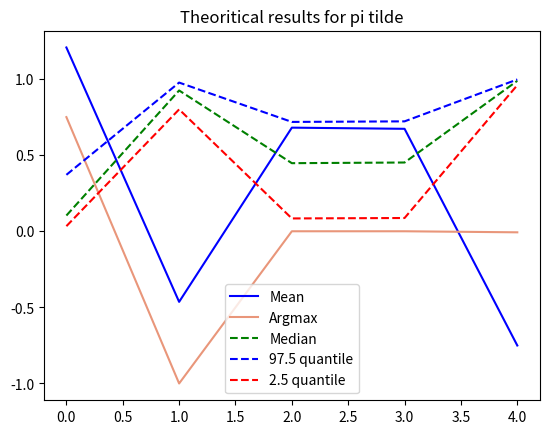

This figure's Python source:
# -*- coding: utf-8 -*-
"""
Created on Tue Jan 28 16:17:19 2025

[redacted]
"""

import scipy.stats
from scipy.sparse import diags
import numpy as np
import numpy.linalg as npl
import matplotlib.pyplot as plt

#Global variables
a=1
b=2

#D
def BuildD(T):
    k = [np.ones(T),-2*np.ones(T-1),np.ones(T-2)]
    offset = [0,-1,-2]
    D = diags(k,offset).toarray()/4
    return D
#U,Delta,V
def BuildUVDelta(D):
    U, Delta, Vt = np.linalg.svd(D, full_matrices=False)
    return U,Delta,Vt

#A
def BuildA(Delta,Vt):
    A = np.diag(Delta) @ Vt
    return A
#sh
def Buildsh(T,a,b):
    sh = np.zeros(T)
    sh[0] = (a-2*b)/4
    sh[1] = b/2
    return sh

#Simulation of a n-sample of Y
def Computation_Y(T, Lambda):

    D = BuildD(T)
    
    U, Delta, Vt = BuildUVDelta(D)
    A = BuildA(Delta, Vt)
    
    sh = Buildsh(T, a, b)
    
    
    x_tilde_true = np.zeros(T)
    for i in range(T) : # probably a more efficient way to do that
        rd = np.random.uniform(0,1)
        if(rd<0.3):
            x_tilde_true[i] = np.random.exponential(Lambda)

    x_true = npl.solve(D, x_tilde_true)
    Y = np.random.multivariate_normal(A@x_true, np.identity(T))
    
    return Y

#Compute argmax of pi and pi_tilde distributions
def ComputeArgmax(T,Lambda, Y):
    D = BuildD(T)
    U, Delta, Vt = BuildUVDelta(D)
    A = BuildA(Delta, Vt)
    sh = Buildsh(T, a, b)
    
    u=U@Y+sh
    x_tilde=np.sign(u)*np.maximum(np.abs(u)-Lambda,np.zeros(T))-sh
    x=npl.solve(D,x_tilde)
    return x,x_tilde

def ComputeMeans(T, Lambda, Y):
    D = BuildD(T)
    U, Delta, Vt = BuildUVDelta(D)
    sh = Buildsh(T, a, b)
    mu_plus = U @ Y + Lambda*np.ones(T)
    #assert ((0 <= -sh-mu_plus) & (-sh-mu_plus <= 1)).all()
    C_plus = scipy.stats.norm.cdf(-sh-mu_plus)
    mu_minus = U @ Y - Lambda*np.ones(T)
    #assert ((0 <= -sh-mu_minus) & (-sh-mu_minus <= 1)).all()
    C_minus = 1 - scipy.stats.norm.cdf(-sh-mu_minus)
    gamma = C_plus / (C_plus + C_minus)
    mu_tilde_plus = mu_plus - np.exp(-((sh+mu_plus)**2)/2) / (np.sqrt(2*np.pi)*C_plus)
    mu_tilde_minus = mu_minus + np.exp(-((sh+mu_minus)**2)/2) / (np.sqrt(2*np.pi)*C_minus)
    mu_tilde = gamma*mu_tilde_plus + (1-gamma)*mu_tilde_minus
    mu = npl.solve(D, mu_tilde)
    return mu, mu_tilde

def ComputeQuantiles(T, Lambda, s, Y):
    D = BuildD(T)
    U, Delta, Vt = BuildUVDelta(D)
    sh = Buildsh(T, a, b)
    mu_plus = U @ Y + Lambda*np.ones(T)
    C_plus = scipy.stats.norm.cdf(-sh-mu_plus)
    mu_minus = U @ Y - Lambda*np.ones(T)
    C_minus = 1 - scipy.stats.norm.cdf(-sh-mu_minus)
    gamma = C_plus / (C_plus + C_minus)
    probas = np.zeros(T)
    q_plus = np.zeros(T)
    q_minus = np.zeros(T)
    for i in range(T):
        q_plus[i] = scipy.stats.norm.cdf(min(s[i]-mu_plus[i], -sh[i]-mu_plus[i])) / C_plus[i]
        if(s[i]>-sh[i]):
            q_minus[i] = (scipy.stats.norm.cdf(s[i]-mu_minus[i]) + C_minus[i] - 1) / C_minus[i]
        probas[i] = gamma[i]*q_plus[i] + (1 - gamma[i])*q_minus[i]
    return probas

def DistributionPi(x, Y, A, D, sh, Lambda):
    return np.exp((-np.linalg.norm(Y - A@x)**2)/2-Lambda*np.linalg.norm(D@x + sh,ord=1))

def LogDistributionPi(x, Y, A, D, sh, Lambda):
    return (-np.linalg.norm(Y - A@x)**2)/2-Lambda*np.linalg.norm(D@x + sh,ord=1)

def MetropolisHastings(T, Lambda, Y, niter=1e5, a=1, b=2):
    D = BuildD(T)
    gamma = 0.001
    gamma_final = 0.24
    U, Delta, Vt = BuildUVDelta(D)
    A = BuildA(Delta, Vt)
    sh = Buildsh(T, a, b)
    theta = np.ones(T) # maybe choose another starting point
    acceptance_cnt = 0
    sum_theta = theta
    theta_tab = np.zeros((int(niter+1), T))
    theta_tab[0,:]=D@theta
    
    for i in range(int(niter)):
        candidate = np.random.multivariate_normal(theta, gamma*np.identity(T))
        log_alpha = LogDistributionPi(candidate, Y, A, D, sh, Lambda)-LogDistributionPi(theta, Y, A, D, sh, Lambda)
        if log_alpha >=0 :
            theta = candidate
            acceptance_cnt += 1
        else:
            tmp = np.random.uniform()
            if tmp <= np.exp(log_alpha): # probability alpha of success
                theta = candidate
                acceptance_cnt += 1
        # burn-in
        if ((i+1) % 1000) == 0 : # every 1000th iteration
            gamma = gamma + (acceptance_cnt/1000 - gamma_final)*gamma
            acceptance_cnt=0
            
        sum_theta = np.add(sum_theta, theta)
        theta_tab[i+1,:]=D@theta
        
    return (1/niter)*(sum_theta),theta_tab

#Return the quantiles q (possibly an array of quantiles) of the array sim_tab
def Quantiles(sim_tab,q,T):
    quantiles_tab=np.zeros((len(q),T))
    for i in range(len(q)):
        quantiles_tab[i,:]=np.percentile(sim_tab,q[i],axis=0)
    return quantiles_tab
    
#Test of the different functions 
T = 5
Lambda = 1

D = BuildD(T)
U, Delta, Vt = BuildUVDelta(D)
A = BuildA(Delta, Vt)
sh = Buildsh(T, a, b)
Y = Computation_Y(T, Lambda)
x,x_tilde = ComputeArgmax(T,Lambda, Y)
mu,mu_tilde = ComputeMeans(T,Lambda, Y)
q1 = ComputeQuantiles(T,Lambda,0.975*np.ones(T), Y)
q2 = ComputeQuantiles(T,Lambda,0.025*np.ones(T), Y)
med = ComputeQuantiles(T,Lambda,0.5*np.ones(T), Y)
Mean,sim_tab = MetropolisHastings(T,Lambda, Y)
q = np.array([2.5,50,97.5])
quantiles_emp = Quantiles(sim_tab, q,T)
"""
print(f"We test our functions for T={T} and Lambda={Lambda}")
print("------- variables -------")
print(f"D = {D}")
print(f"A = {A}")
print(f"sh = {sh}")
print("------- functions -------")
print(" * ComputeArgmax: ")
print(f"x_tilde = {x_tilde}")
print(f"x = {x}")
"""
print(" * ComputeMeans: ")
print(f"mu = {mu}")
print(f"mu_tilde = {mu_tilde}")

print(" * MetropolisHastings")
print(f"Moy empirique = {Mean}")
print(f"Moy théorique = {mu}")

print(" * ComputeQuantiles:")
print(f"97.5% quantile = {q1}")
print(f"Median = {med}")
print(f"2.5% quantile = {q2}")

print(f"Quantile empirique 97.5% = {quantiles_emp[2]}")
print(f"Mediane empirique = {quantiles_emp[1]}")
print(f"Quantile empirique 2.5% = {quantiles_emp[0]}")


#Plot of theoritical results
plt.figure()
plt.plot(mu_tilde,color="blue",label="Mean")
plt.plot(x_tilde,color="darksalmon",label="Argmax")
plt.plot(med,'g--',label="Median")
plt.plot(q1,'b--',label="97.5 quantile")
plt.plot(q2,'r--',label="2.5 quantile")
plt.title("Theoritical results for pi tilde")
plt.legend()
plt.show()